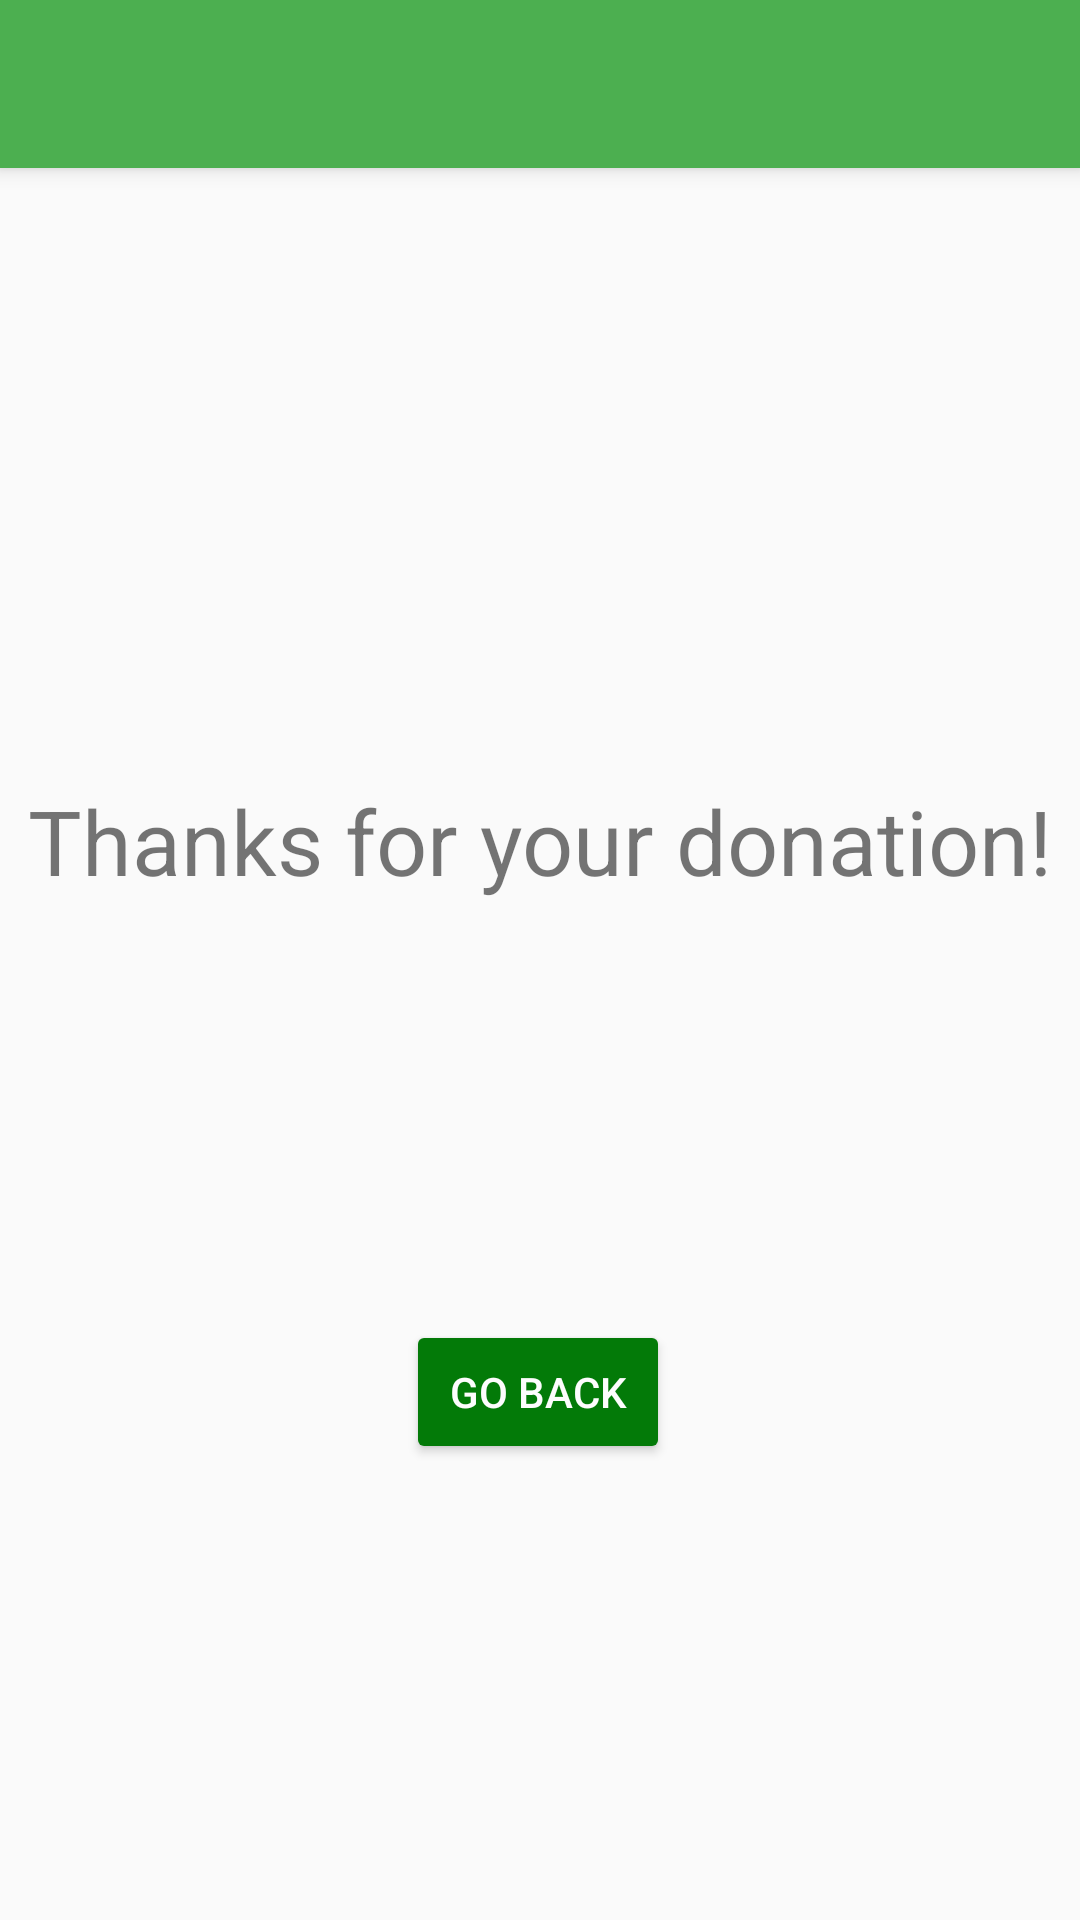

Layout XML and referenced resources for this Android screen:
<!-- AndroidManifest.xml: application theme Theme.AppCompat.Light.NoActionBar -->
<!-- res/layout/activity_donedonate.xml -->
<?xml version="1.0" encoding="utf-8"?>
<androidx.constraintlayout.widget.ConstraintLayout
    xmlns:android="http://schemas.android.com/apk/res/android"
    xmlns:app="http://schemas.android.com/apk/res-auto"
    xmlns:tools="http://schemas.android.com/tools"
    android:layout_width="match_parent"
    android:layout_height="match_parent">

    <androidx.appcompat.widget.Toolbar
        android:id="@+id/my_toolbar"
        android:layout_width="match_parent"
        android:layout_height="?attr/actionBarSize"
        android:background="@color/appbar_color"
        android:elevation="4dp"
        android:theme="@style/ThemeOverlay.AppCompat.ActionBar"
        app:popupTheme="@style/ThemeOverlay.AppCompat.Light"
        tools:ignore="MissingConstraints" />

    <TextView
        android:id="@+id/tv_thanks"
        android:layout_width="wrap_content"
        android:layout_height="wrap_content"
        android:layout_marginTop="260dp"
        android:text="@string/thanks"
        android:textSize="30sp"
        app:layout_constraintEnd_toEndOf="parent"
        app:layout_constraintStart_toStartOf="parent"
        app:layout_constraintTop_toTopOf="parent" />

    <Button
        android:id="@+id/btn_back"
        android:layout_width="wrap_content"
        android:layout_height="wrap_content"
        android:layout_marginTop="440dp"
        android:backgroundTint="@color/button_color"
        android:text="@string/back"
        android:textColor="#FDFDFD"
        app:layout_constraintEnd_toEndOf="parent"
        app:layout_constraintHorizontal_bias="0.498"
        app:layout_constraintStart_toStartOf="parent"
        app:layout_constraintTop_toTopOf="parent" />
</androidx.constraintlayout.widget.ConstraintLayout>
<!-- resources referenced by this layout -->
<resources>
  <color name="appbar_color">#4CAF50</color>
  <color name="button_color">#037A08</color>
  <string name="back">Go Back</string>
  <string name="thanks">Thanks for your donation!</string>
</resources>
